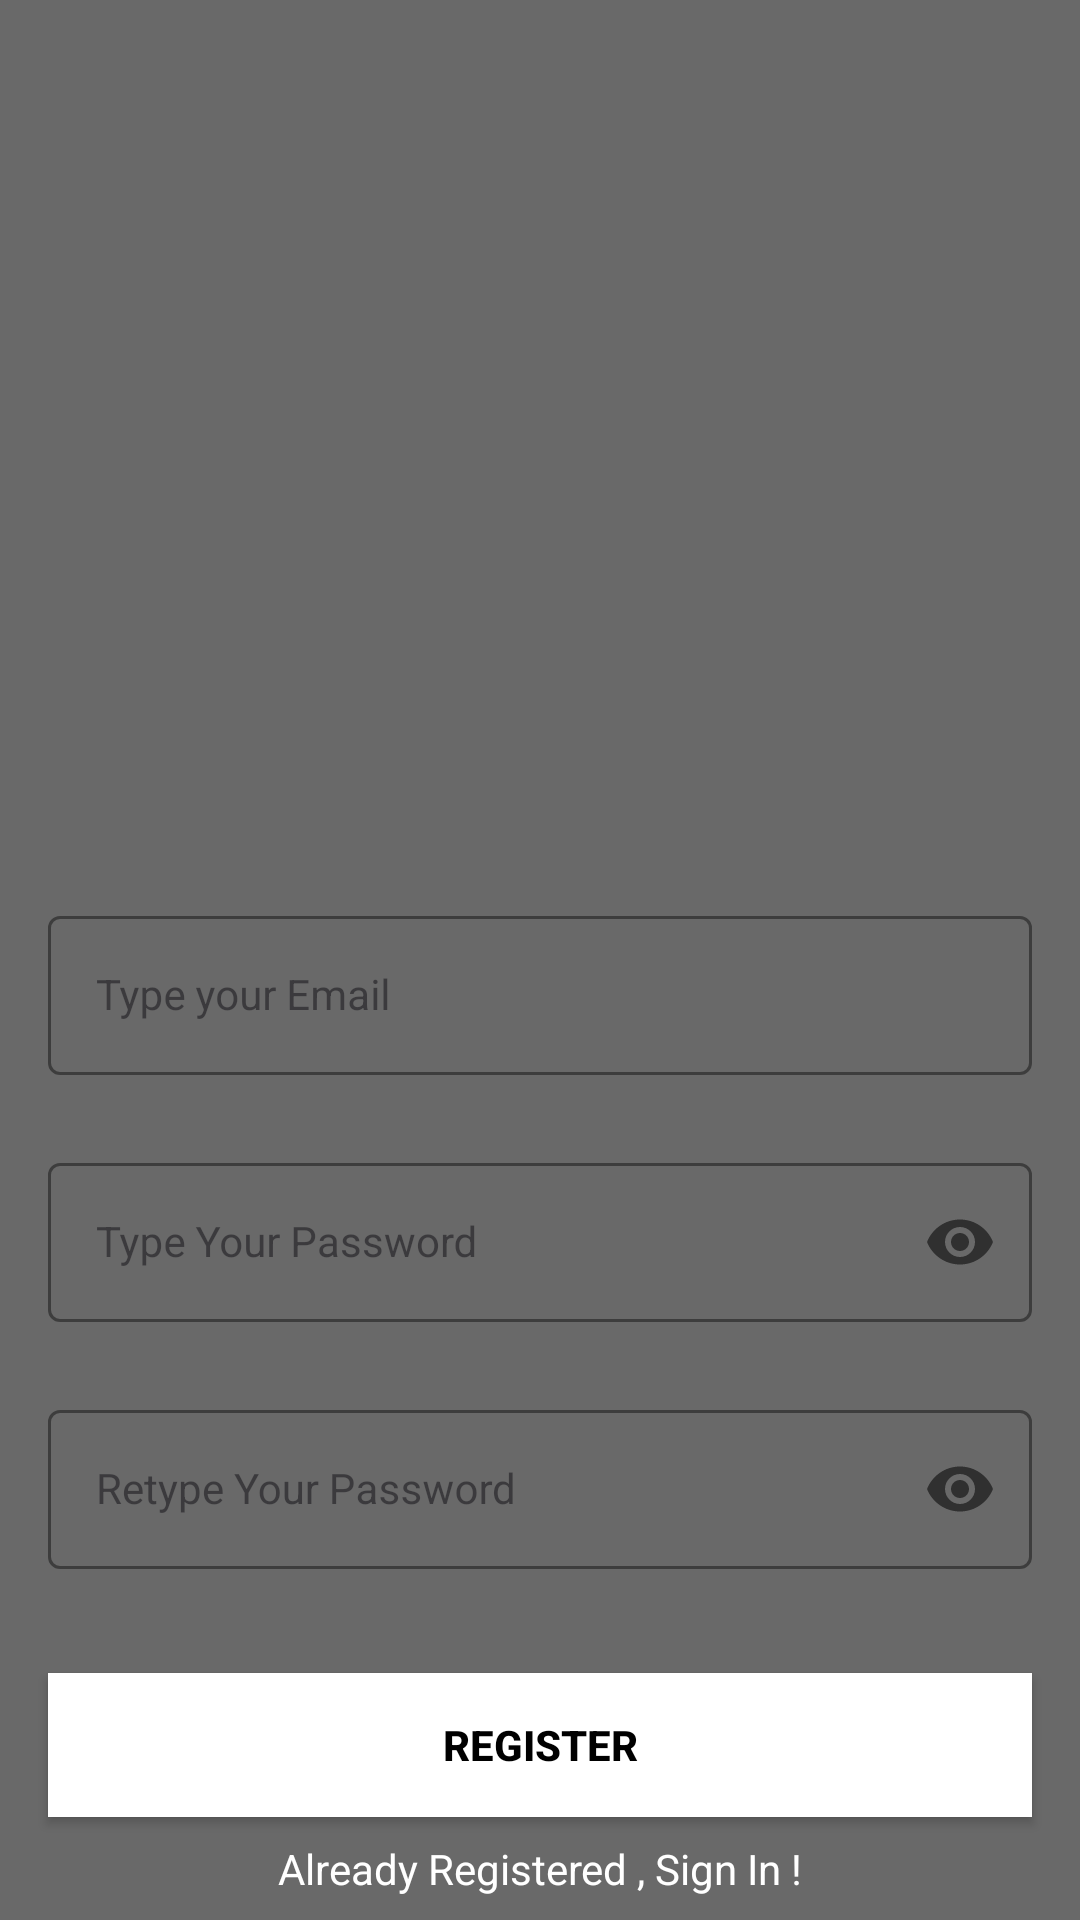

Android layout source for this screen:
<!-- AndroidManifest.xml: application theme Theme.StreamMovies -->
<!-- res/layout/activity_register.xml -->
<?xml version="1.0" encoding="utf-8"?>
<androidx.constraintlayout.widget.ConstraintLayout xmlns:android="http://schemas.android.com/apk/res/android"
    xmlns:app="http://schemas.android.com/apk/res-auto"
    xmlns:tools="http://schemas.android.com/tools"
    android:layout_width="match_parent"
    android:layout_height="match_parent"
    android:background="@color/dark_grey"
    tools:context=".Register">


    <com.google.android.material.textfield.TextInputLayout
        android:id="@+id/emailLayout"
        style="@style/LoginTextInputOuterFieldStyle"
        android:layout_width="match_parent"
        android:layout_height="wrap_content"
        android:layout_marginHorizontal="16dp"
        android:layout_marginTop="300dp"
        app:boxStrokeColor="@color/white"
        app:hintTextColor="@color/white"
        app:layout_constraintEnd_toEndOf="parent"
        app:layout_constraintHorizontal_bias="0.5"
        app:layout_constraintStart_toStartOf="parent"
        app:layout_constraintTop_toTopOf="parent">

        <com.google.android.material.textfield.TextInputEditText
            android:id="@+id/emailEt"
            style="@style/LoginTextInputInnerFieldStyle"
            android:layout_width="match_parent"
            android:layout_height="wrap_content"
            android:hint="Type your Email"
            android:inputType="textEmailAddress" />
    </com.google.android.material.textfield.TextInputLayout>

    <com.google.android.material.textfield.TextInputLayout
        android:id="@+id/passwordLayout"
        style="@style/LoginTextInputOuterFieldStyle"
        android:layout_width="match_parent"
        android:layout_height="wrap_content"
        android:layout_marginHorizontal="16dp"
        android:layout_marginTop="24dp"
        app:boxStrokeColor="@color/white"
        app:hintTextColor="@color/white"
        app:layout_constraintEnd_toEndOf="parent"
        app:layout_constraintHorizontal_bias="0.5"
        app:layout_constraintStart_toStartOf="parent"
        app:layout_constraintTop_toBottomOf="@id/emailLayout"
        app:passwordToggleEnabled="true">

        <com.google.android.material.textfield.TextInputEditText
            android:id="@+id/passET"
            style="@style/LoginTextInputInnerFieldStyle"
            android:layout_width="match_parent"
            android:layout_height="wrap_content"
            android:hint="Type Your Password"
            android:inputType="textPassword" />
    </com.google.android.material.textfield.TextInputLayout>

    <com.google.android.material.textfield.TextInputLayout
        android:id="@+id/confirmPasswordLayout"
        style="@style/LoginTextInputOuterFieldStyle"
        android:layout_width="match_parent"
        android:layout_height="wrap_content"
        android:layout_marginHorizontal="16dp"
        android:layout_marginTop="24dp"
        app:boxStrokeColor="@color/white"
        app:hintTextColor="@color/white"
        app:layout_constraintEnd_toEndOf="parent"
        app:layout_constraintHorizontal_bias="0.5"
        app:layout_constraintStart_toStartOf="parent"
        app:layout_constraintTop_toBottomOf="@id/passwordLayout"
        app:passwordToggleEnabled="true">

        <com.google.android.material.textfield.TextInputEditText
            android:id="@+id/confirmPassEt"
            style="@style/LoginTextInputInnerFieldStyle"
            android:layout_width="match_parent"
            android:layout_height="wrap_content"
            android:hint="Retype Your Password"
            android:inputType="textPassword" />
    </com.google.android.material.textfield.TextInputLayout>

    <androidx.appcompat.widget.AppCompatButton
        android:id="@+id/button"
        android:layout_width="0dp"
        android:layout_height="wrap_content"
        android:layout_marginHorizontal="16dp"
        android:background="@color/white"
        android:text="Register"
        android:textColor="@color/black"
        android:textStyle="bold"
        app:layout_constraintBottom_toBottomOf="parent"
        app:layout_constraintEnd_toEndOf="parent"
        app:layout_constraintHorizontal_bias="0.5"
        app:layout_constraintStart_toStartOf="parent"
        app:layout_constraintTop_toBottomOf="@+id/confirmPasswordLayout" />
    <TextView
        android:id="@+id/textView"
        android:layout_width="wrap_content"
        android:layout_height="wrap_content"
        android:textColor="@color/white"
        android:text="Already Registered , Sign In !"
        app:layout_constraintBottom_toBottomOf="parent"
        app:layout_constraintEnd_toEndOf="parent"
        app:layout_constraintHorizontal_bias="0.5"
        app:layout_constraintStart_toStartOf="parent"
        app:layout_constraintTop_toBottomOf="@+id/button" />
</androidx.constraintlayout.widget.ConstraintLayout>
<!-- resources referenced by this layout -->
<resources>
  <color name="black">#FF000000</color>
  <color name="dark_grey">#696969</color>
  <color name="white">#FFFFFFFF</color>
  <style name="LoginTextInputInnerFieldStyle" parent="Widget.MaterialComponents.TextInputLayout.OutlinedBox">
          <item name="android:layout_width">match_parent</item>
          <item name="android:layout_height">wrap_content</item>
          <item name="android:textColor">@color/white</item>
          <item name="android:textColorHint">@color/white</item>
          <item name="android:maxLines">1</item>
          <item name="android:textSize">14sp</item>
          <item name="android:singleLine">true</item>
      </style>
  <style name="LoginTextInputOuterFieldStyle" parent="Widget.MaterialComponents.TextInputLayout.OutlinedBox">
          <item name="android:layout_width">match_parent</item>
          <item name="android:layout_height">wrap_content</item>
          <item name="android:layout_marginTop">15dp</item>
          <item name="android:layout_marginBottom">15dp</item>
      </style>
  <style name="Theme.StreamMovies" parent="Base.Theme.StreamMovies" />
  <style name="Base.Theme.StreamMovies" parent="Theme.Material3.DayNight.NoActionBar">
          
           <item name="colorPrimary">@color/dark_grey</item>
           <item name="colorPrimaryVariant">@color/dark_grey</item>
           <item name="colorOnPrimary">@color/white</item>
          
          <item name="colorSecondary">@color/dark_grey</item>
          <item name="colorSecondaryVariant">@color/dark_grey</item>
          <item name="colorOnSecondary">@color/white</item>
  
          <item name="android:statusBarColor" tools:targetApi="l">?attr/colorPrimaryVariant</item>
      </style>
</resources>
